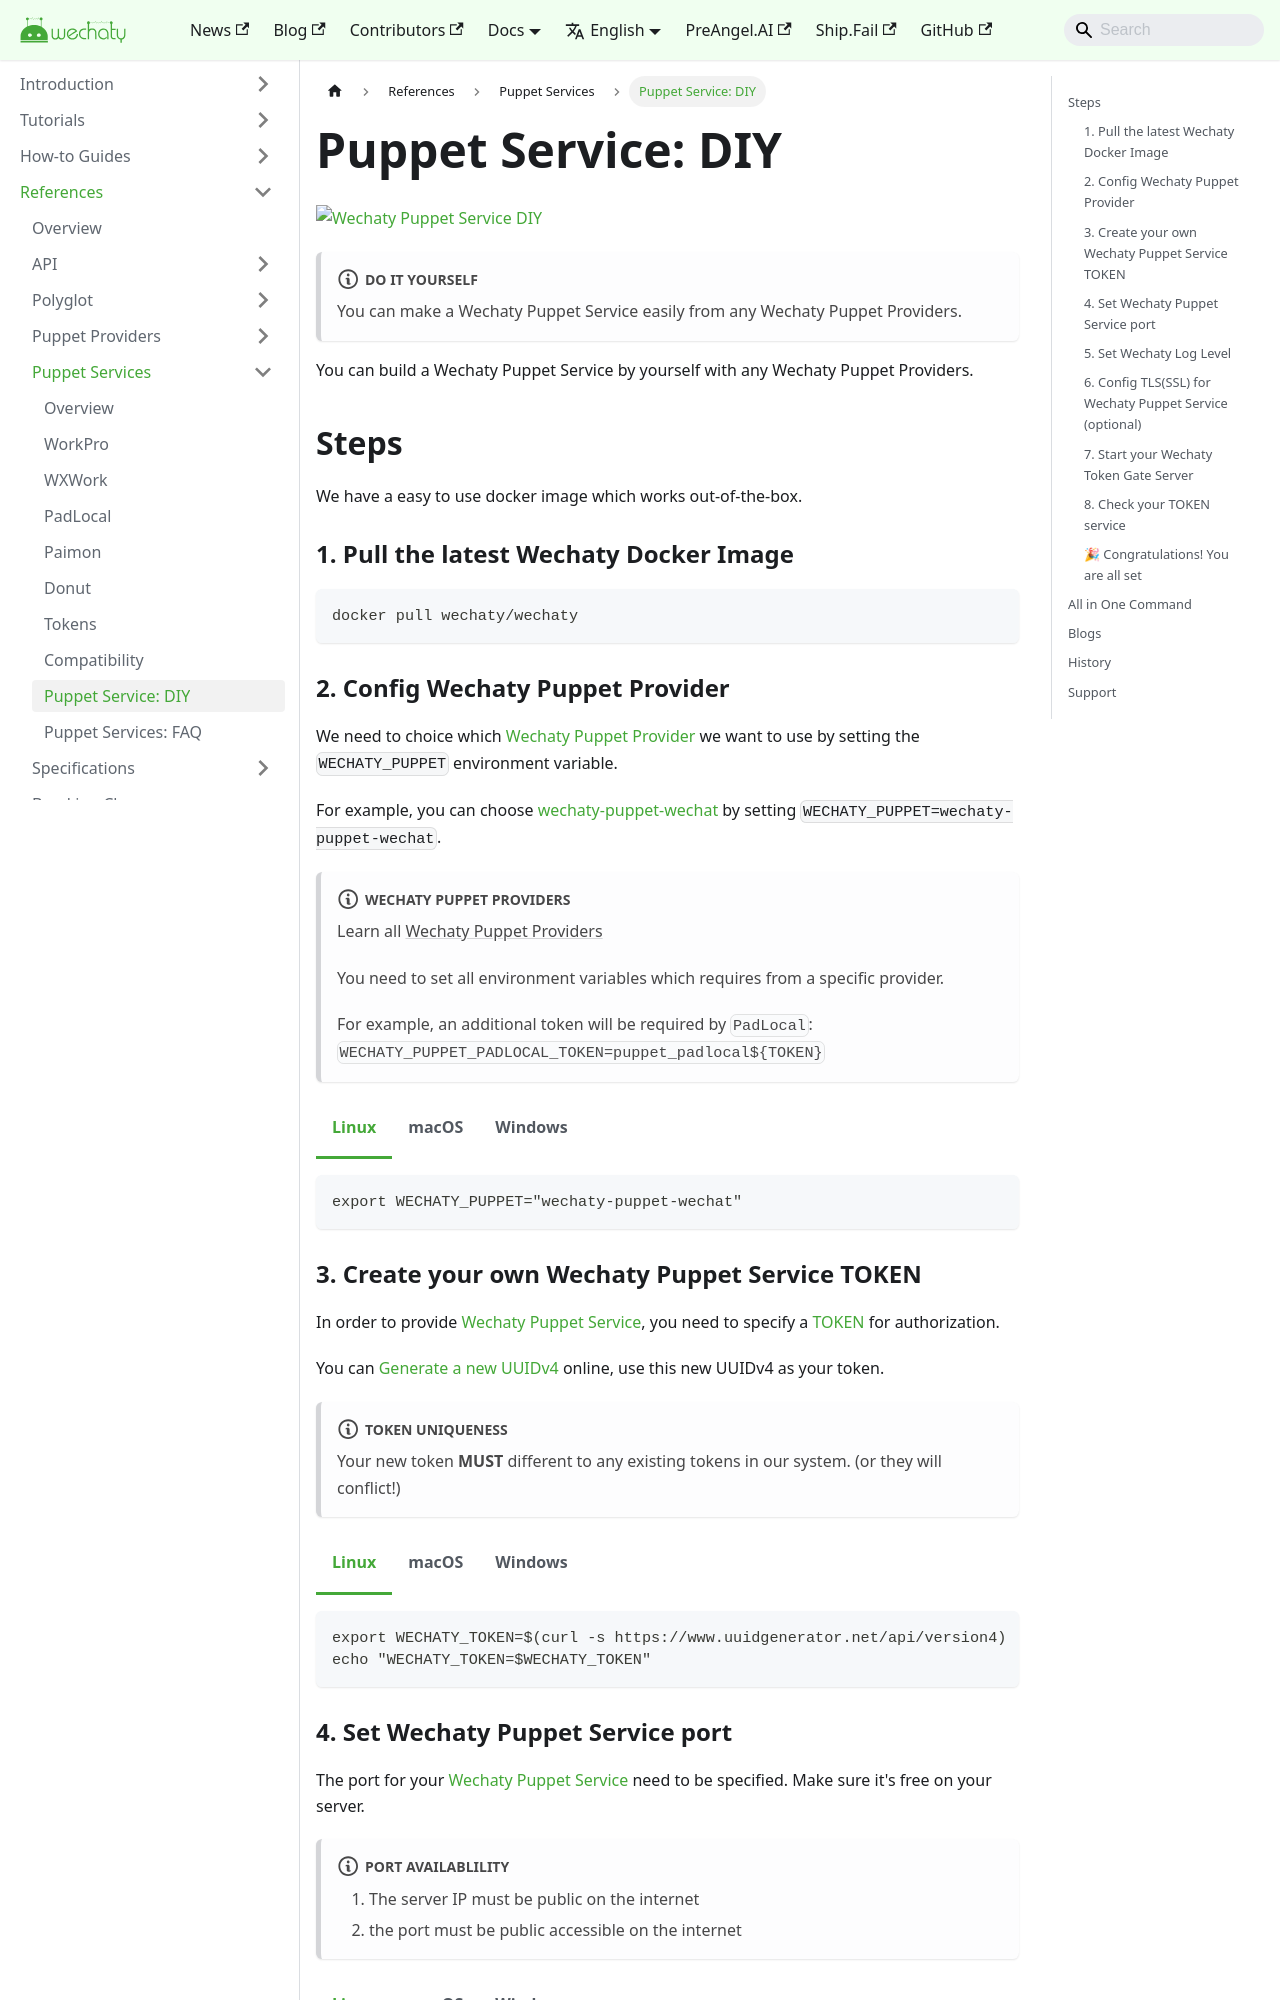

repository: wechaty/docusaurus · page: docs/puppet-services/diy/index.html · generator: jekyll

---
title: 'Puppet Service: DIY'
---

<!-- MDX import -->
import Tabs from '@theme/Tabs'
import TabItem from '@theme/TabItem'

import TokenGatewayUnix   from './transclusions/token-gateway-unix.mdx'
import TokenGatewayWin32  from './transclusions/token-gateway-win32.mdx'

[![Wechaty Puppet Service DIY](https://img.shields.io/badge/Service-DIY-blue)](diy.md)

:::note Do It Yourself

You can make a Wechaty Puppet Service easily from any Wechaty Puppet Providers.

:::

You can build a Wechaty Puppet Service by yourself with any Wechaty Puppet Providers.

## Steps

We have a easy to use docker image which works out-of-the-box.

### 1. Pull the latest Wechaty Docker Image

```sh
docker pull wechaty/wechaty
```

### 2. Config Wechaty Puppet Provider

We need to choice which [Wechaty Puppet Provider](puppet-providers/overview.mdx) we want to use by setting the `WECHATY_PUPPET` environment variable.

For example, you can choose [wechaty-puppet-wechat](puppet-providers/wechat.md) by setting `WECHATY_PUPPET=wechaty-puppet-wechat`.

:::note Wechaty Puppet Providers

Learn all [Wechaty Puppet Providers](puppet-providers/overview.mdx)

You need to set all environment variables which requires from a specific provider.

For example, an additional token will be required by `PadLocal`: `WECHATY_PUPPET_PADLOCAL_TOKEN=puppet_padlocal${TOKEN}`

:::

<Tabs
  groupId="operating-systems"
  defaultValue="linux"
  values={[
    { label: 'Linux',   value: 'linux', },
    { label: 'macOS',   value: 'mac', },
    { label: 'Windows', value: 'windows', },
  ]
}>

<TabItem value="linux">

```sh
export WECHATY_PUPPET="wechaty-puppet-wechat"
```

</TabItem>
<TabItem value="mac">

```sh
export WECHATY_PUPPET="wechaty-puppet-wechat"
```

</TabItem>
<TabItem value="windows">

```sh
set WECHATY_PUPPET="wechaty-puppet-wechat"
```

</TabItem>
</Tabs>
